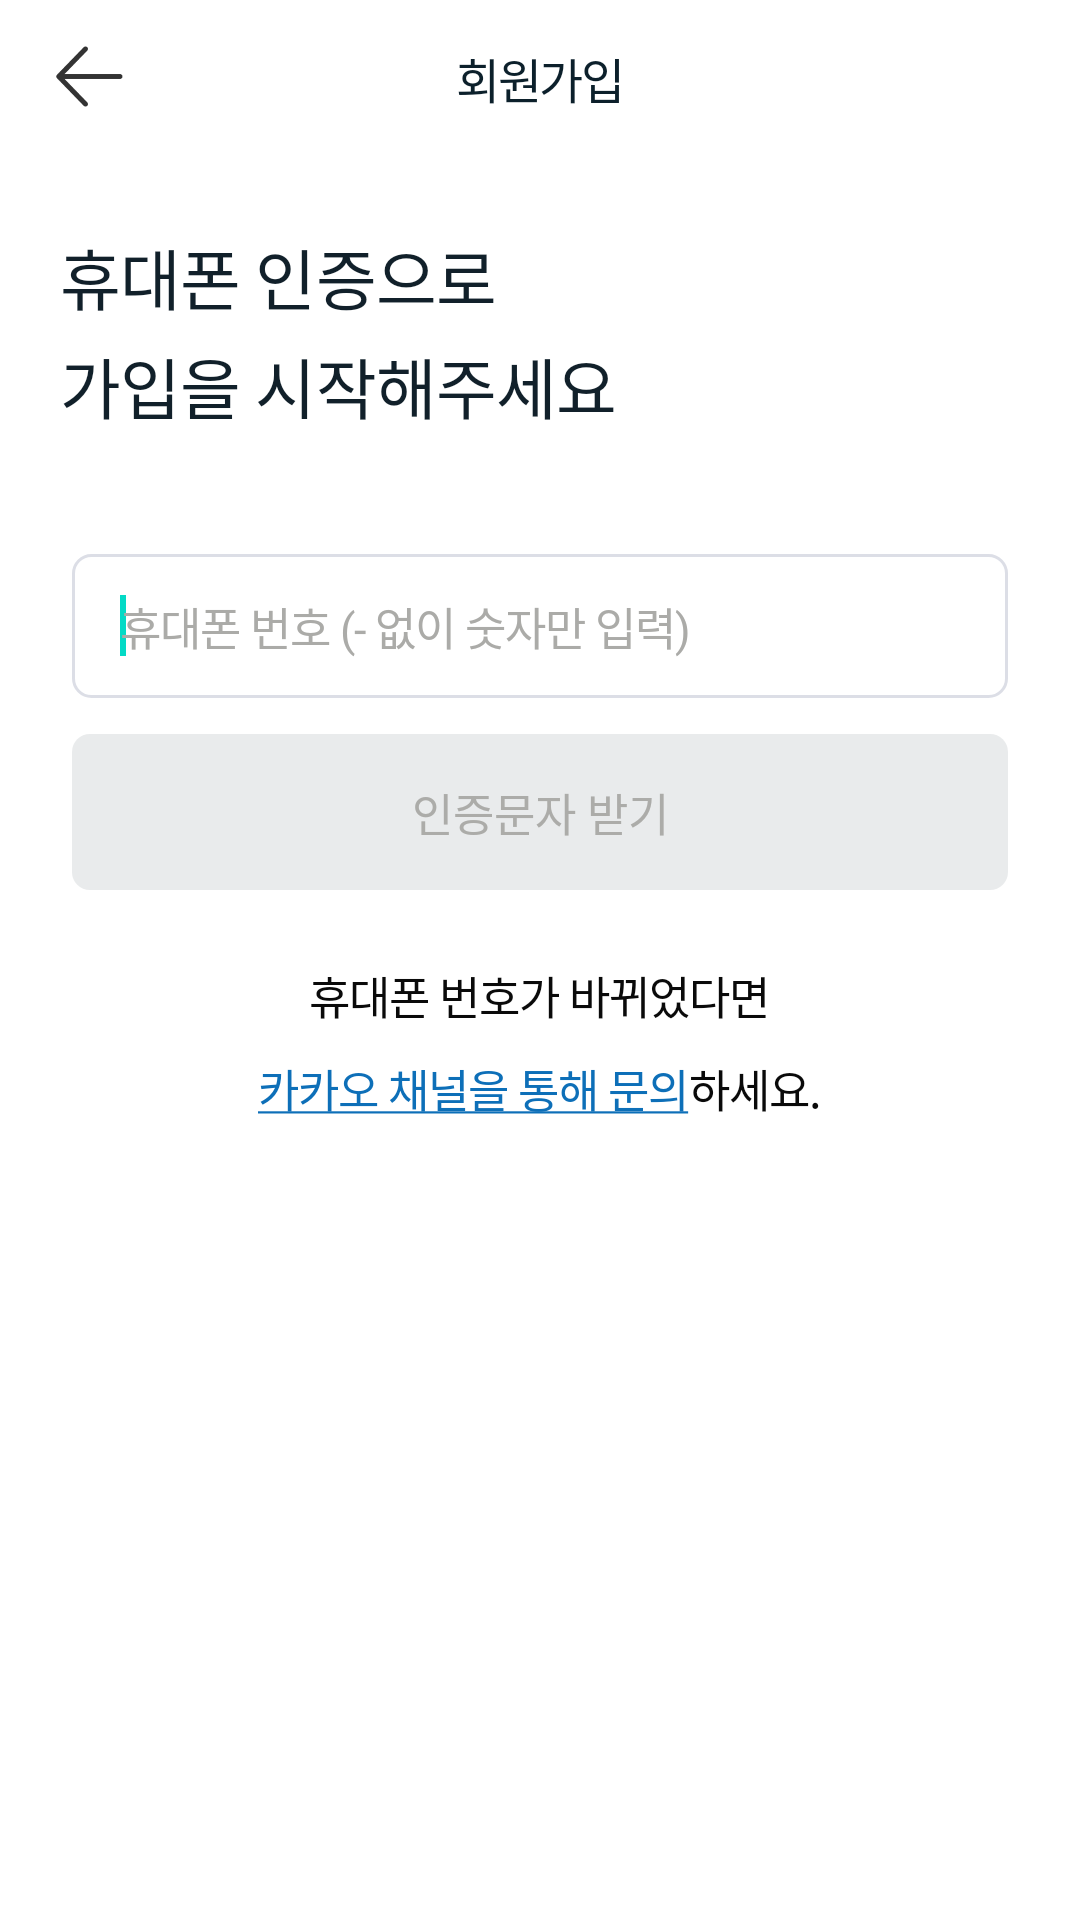

Here is an Android app screen rendered from its layout file. Give the layout XML and the strings, colors and styles it references.
<!-- AndroidManifest.xml: application theme Theme.Gongchaek -->
<!-- res/layout/activity_login_phone_num.xml -->
<?xml version="1.0" encoding="utf-8"?>
<LinearLayout xmlns:android="http://schemas.android.com/apk/res/android"
    xmlns:app="http://schemas.android.com/apk/res-auto"
    xmlns:tools="http://schemas.android.com/tools"
    android:layout_width="match_parent"
    android:layout_height="match_parent"
    android:orientation="vertical"
    tools:context=".feature.login.LoginPhoneNumActivity">

    <RelativeLayout
        android:layout_width="match_parent"
        android:layout_height="52dp">

        <ImageView
            android:id="@+id/btn_back"
            android:layout_width="44dp"
            android:layout_height="44dp"
            android:layout_centerVertical="true"
            android:layout_marginLeft="8dp"
            android:src="@drawable/ic_arrow_left" />

        <TextView
            android:layout_width="wrap_content"
            android:layout_height="wrap_content"
            android:layout_centerInParent="true"
            android:fontFamily="@font/pretendard_semibold"
            android:gravity="center"
            android:letterSpacing="-0.046"
            android:text="회원가입"
            android:textColor="#0c202b"
            android:textSize="16sp" />

    </RelativeLayout>

    <LinearLayout
        android:layout_width="match_parent"
        android:layout_height="wrap_content"
        android:layout_marginLeft="20dp"
        android:layout_marginRight="20dp"
        android:orientation="vertical">

        <TextView
            android:layout_width="wrap_content"
            android:layout_height="wrap_content"
            android:layout_marginTop="24dp"
            android:fontFamily="@font/pretendard_bold"
            android:letterSpacing="-0.012"
            android:text="휴대폰 인증으로"
            android:textColor="#11202a"
            android:textSize="22sp" />

        <TextView
            android:layout_width="wrap_content"
            android:layout_height="wrap_content"
            android:layout_marginTop="4dp"
            android:fontFamily="@font/pretendard_medium"
            android:letterSpacing="-0.012"
            android:text="가입을 시작해주세요"
            android:textColor="#11202a"
            android:textSize="22sp" />

        <EditText
            android:id="@+id/et_phone_num"
            android:layout_width="match_parent"
            android:layout_height="48dp"
            android:layout_marginLeft="4dp"
            android:layout_marginTop="40dp"
            android:layout_marginRight="4dp"
            android:background="@drawable/item_round_6dp_stroke_gray"
            android:digits="1234567890"
            android:fontFamily="@font/pretendard_regular"
            android:gravity="center_vertical"
            android:hint="휴대폰 번호 (- 없이 숫자만 입력)"
            android:inputType="phone"
            android:letterSpacing="-0.022"
            android:maxLength="11"
            android:paddingLeft="16dp"
            android:textColor="#000000"
            android:textColorHint="#ababa8"
            android:textSize="15sp">

            <requestFocus />
        </EditText>

        <androidx.appcompat.widget.AppCompatButton
            android:id="@+id/btn_next"
            android:layout_width="match_parent"
            android:layout_height="52dp"
            android:layout_marginLeft="4dp"
            android:layout_marginTop="12dp"
            android:layout_marginRight="4dp"
            android:layout_marginBottom="24dp"
            android:background="@drawable/item_round_6dp"
            android:backgroundTint="#e9ebec"
            android:enabled="false"
            android:fontFamily="@font/pretendard_semibold"
            android:text="인증문자 받기"
            android:textColor="#acaca9"
            android:textSize="15sp" />

        <TextView
            android:layout_width="wrap_content"
            android:layout_height="wrap_content"
            android:layout_gravity="center"
            android:fontFamily="@font/pretendard_regular"
            android:letterSpacing="-0.022"
            android:text="휴대폰 번호가 바뀌었다면"
            android:textColor="#0a0a0a"
            android:textSize="15sp" />

        <LinearLayout
            android:layout_width="wrap_content"
            android:layout_height="wrap_content"
            android:layout_gravity="center_horizontal"
            android:layout_marginTop="9dp"
            android:gravity="center"
            android:orientation="horizontal">

            <TextView
                android:id="@+id/btn_contact"
                android:layout_width="wrap_content"
                android:layout_height="wrap_content"
                android:fontFamily="@font/pretendard_regular"
                android:letterSpacing="-0.022"
                android:text="@string/login_help"
                android:textColor="#0d6fb8"
                android:textSize="15sp" />

            <TextView
                android:layout_width="wrap_content"
                android:layout_height="wrap_content"
                android:fontFamily="@font/pretendard_regular"
                android:letterSpacing="-0.022"
                android:text="하세요."
                android:textColor="#0a0a0a"
                android:textSize="15sp" />

        </LinearLayout>

    </LinearLayout>

</LinearLayout>
<!-- resources referenced by this layout -->
<resources>
  <!-- drawable ic_arrow_left: png bitmap (drawable-hdpi, 334 bytes) -->
  <!-- drawable item_round_6dp (drawable) -->
  <?xml version="1.0" encoding="utf-8"?>
  <shape xmlns:android="http://schemas.android.com/apk/res/android"
      android:padding="10dp"
      android:shape="rectangle" >
      <corners
          android:bottomLeftRadius="6dp"
          android:bottomRightRadius="6dp"
          android:topLeftRadius="6dp"
          android:topRightRadius="6dp" />
  </shape>
  <!-- drawable item_round_6dp_stroke_gray (drawable) -->
  <?xml version="1.0" encoding="utf-8"?>
  <shape xmlns:android="http://schemas.android.com/apk/res/android"
      android:padding="10dp"
      android:shape="rectangle">
      <solid android:color="#ffffff" />
      <corners
          android:bottomLeftRadius="6dp"
          android:bottomRightRadius="6dp"
          android:topLeftRadius="6dp"
          android:topRightRadius="6dp" />
      <stroke
          android:width="1dp"
          android:color="#dcdee6" />
  </shape>
  <string name="login_help"><u>카카오 채널을 통해 문의</u></string>
  <style name="Theme.Gongchaek" parent="Theme.MaterialComponents.Light.NoActionBar">
          
          <item name="android:colorPrimaryDark">@color/white</item>
          
          <item name="android:statusBarColor" tools:targetApi="l">@color/white</item>
          <item name="android:windowLightStatusBar" tools:targetApi="m">true</item>
          
      </style>
  <!-- not gathered from this repository: default colours our renderer supplied (Android Studio template values) -->
  <color name="white">#FFFFFFFF</color>
</resources>
